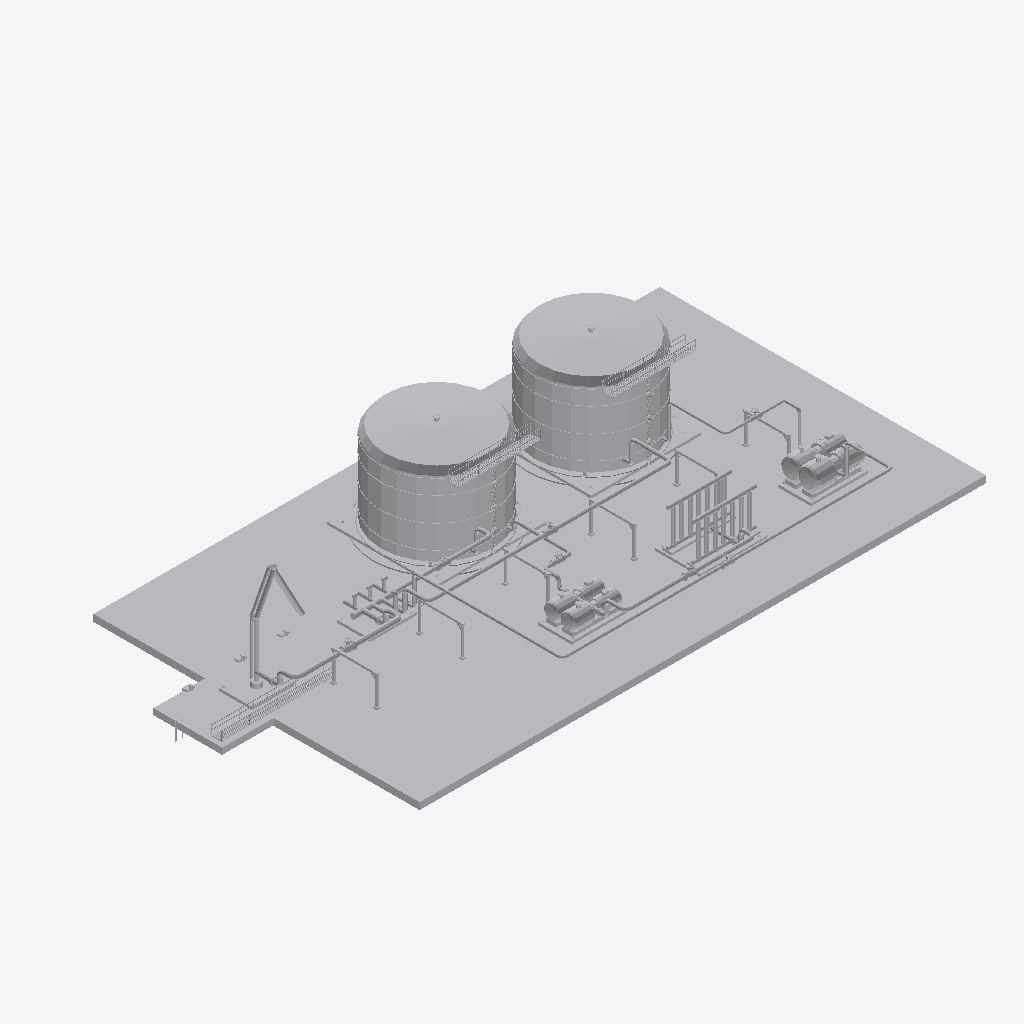
Isometric view of an IFC building model (IFC-SPF (STEP), schema IFC4, length unit metre), seen from the south-west, elements coloured by IFC class: 15 other elements (light grey).
Extent 72.5 m × 38.0 m × 13.1 m (x, y, z). Storeys (1): Nivel de proceso at 0.60 m. Elements (15): 7 IfcPipeSegment, 2 IfcTank, 1 IfcBuildingElementProxy, 1 IfcCompressor, 1 IfcHeatExchanger, 1 IfcPipeFitting, 1 IfcPump, 1 IfcUnitaryEquipment.

HEADER;
FILE_DESCRIPTION(('ViewDefinition [DesignTransferView]'),'2;1');
FILE_NAME('SIM-GNL-A.ifc','2026-01-01T00:00:00',('TrazIA-3D'),(''),'IfcOpenShell 0.8.5-1c5b825','IfcOpenShell 0.8.5-1c5b825','DRAFT');
FILE_SCHEMA(('IFC4'));
ENDSEC;
DATA;
#4=IFCPROJECT('1RI5p$lAzU6RcG7bZO6nN5',$,'SIM-GNL',$,$,'Terminal costera de almacenamiento',$,(#14),#9);
#16=IFCSITE('0EJrLam2bJ89rhZ$dfbESX',$,'Costa',$,$,$,$,$,$,$,$,$,$,$);
#17=IFCBUILDING('3qJGZ6$YXGUPDukhCDPqdB',$,'Complejo de proceso',$,$,$,$,$,$,$,$,$);
#18=IFCBUILDINGSTOREY('1G_gBRU$5GNw4JCklS4xLM',$,'Nivel de proceso',$,$,$,$,$,$,0.6);
#520=IFCBUILDINGELEMENTPROXY('0dfGr7tgnPpRE38ro$o5sW',$,'ST-00','Infraestructura, accesos y rack',$,#3,#534,'ST-00',$);
#130=IFCTANK('3QtAU0YMbVRv484PGqI6p1',$,'T-330','Tanque criogénico A',$,#3,#147,'T-330',$);
#163=IFCTANK('29HFyFfi5Gm8Hm6eIXXskw',$,'T-340','Tanque criogénico B',$,#3,#180,'T-340',$);
#229=IFCHEATEXCHANGER('2f4jos_EfGMRAJ08uj0xvi',$,'E-360','Banco de vaporización',$,#3,#240,'E-360',$);
#256=IFCCOMPRESSOR('3AzPDeqaHJsgOGcHhpXjl4',$,'K-370','Compresor de gas de evaporación',$,#3,#273,'K-370',$);
#196=IFCPUMP('0ZDMYFMwrSAhuY9q7cEgj9',$,'P-350','Bombas de trasiego',$,#3,#213,'P-350',$);
#70=IFCUNITARYEQUIPMENT('2J1BwyCWPSyQ4DFKmukwV3',$,'LA-310','Brazo marino de descarga',$,#3,#84,'LA-310',$);
#487=IFCPIPESEGMENT('2WmiX6KhPRk9YA6Me3Rd9o',$,'BOG-27','Gas · K-370 → M-320',$,#3,#504,'BOG-27',$);
#355=IFCPIPESEGMENT('0xOoyH6_fSUu4GQgM14_4L',$,'LNG-23','GNL · M-320 → T-340',$,#3,#372,'LNG-23',$);
#100=IFCPIPEFITTING('1B28jqIEfJs9Rkmt6qBorp',$,'M-320','Colector criogénico',$,#3,#114,'M-320',$);
#289=IFCPIPESEGMENT('1dzKvnSqvGhhnEa7R0fIsd',$,'LNG-21','GNL · LA-310 → M-320',$,#3,#306,'LNG-21',$);
#421=IFCPIPESEGMENT('1H_PXGoEvUbQKVHqeah9v5',$,'LNG-25','GNL · P-350 → E-360',$,#3,#438,'LNG-25',$);
#322=IFCPIPESEGMENT('3KWrCYCOnKQhdhBFbsV$40',$,'LNG-22','GNL · M-320 → T-330',$,#3,#339,'LNG-22',$);
#454=IFCPIPESEGMENT('3_QSp5JELGbBERu0yfb8Ce',$,'BOG-26','Gas · T-340 → K-370',$,#3,#471,'BOG-26',$);
#388=IFCPIPESEGMENT('0E72tdDrrTdRuO7Gce$525',$,'LNG-24','GNL · T-330 → P-350',$,#3,#405,'LNG-24',$);
ENDSEC;
